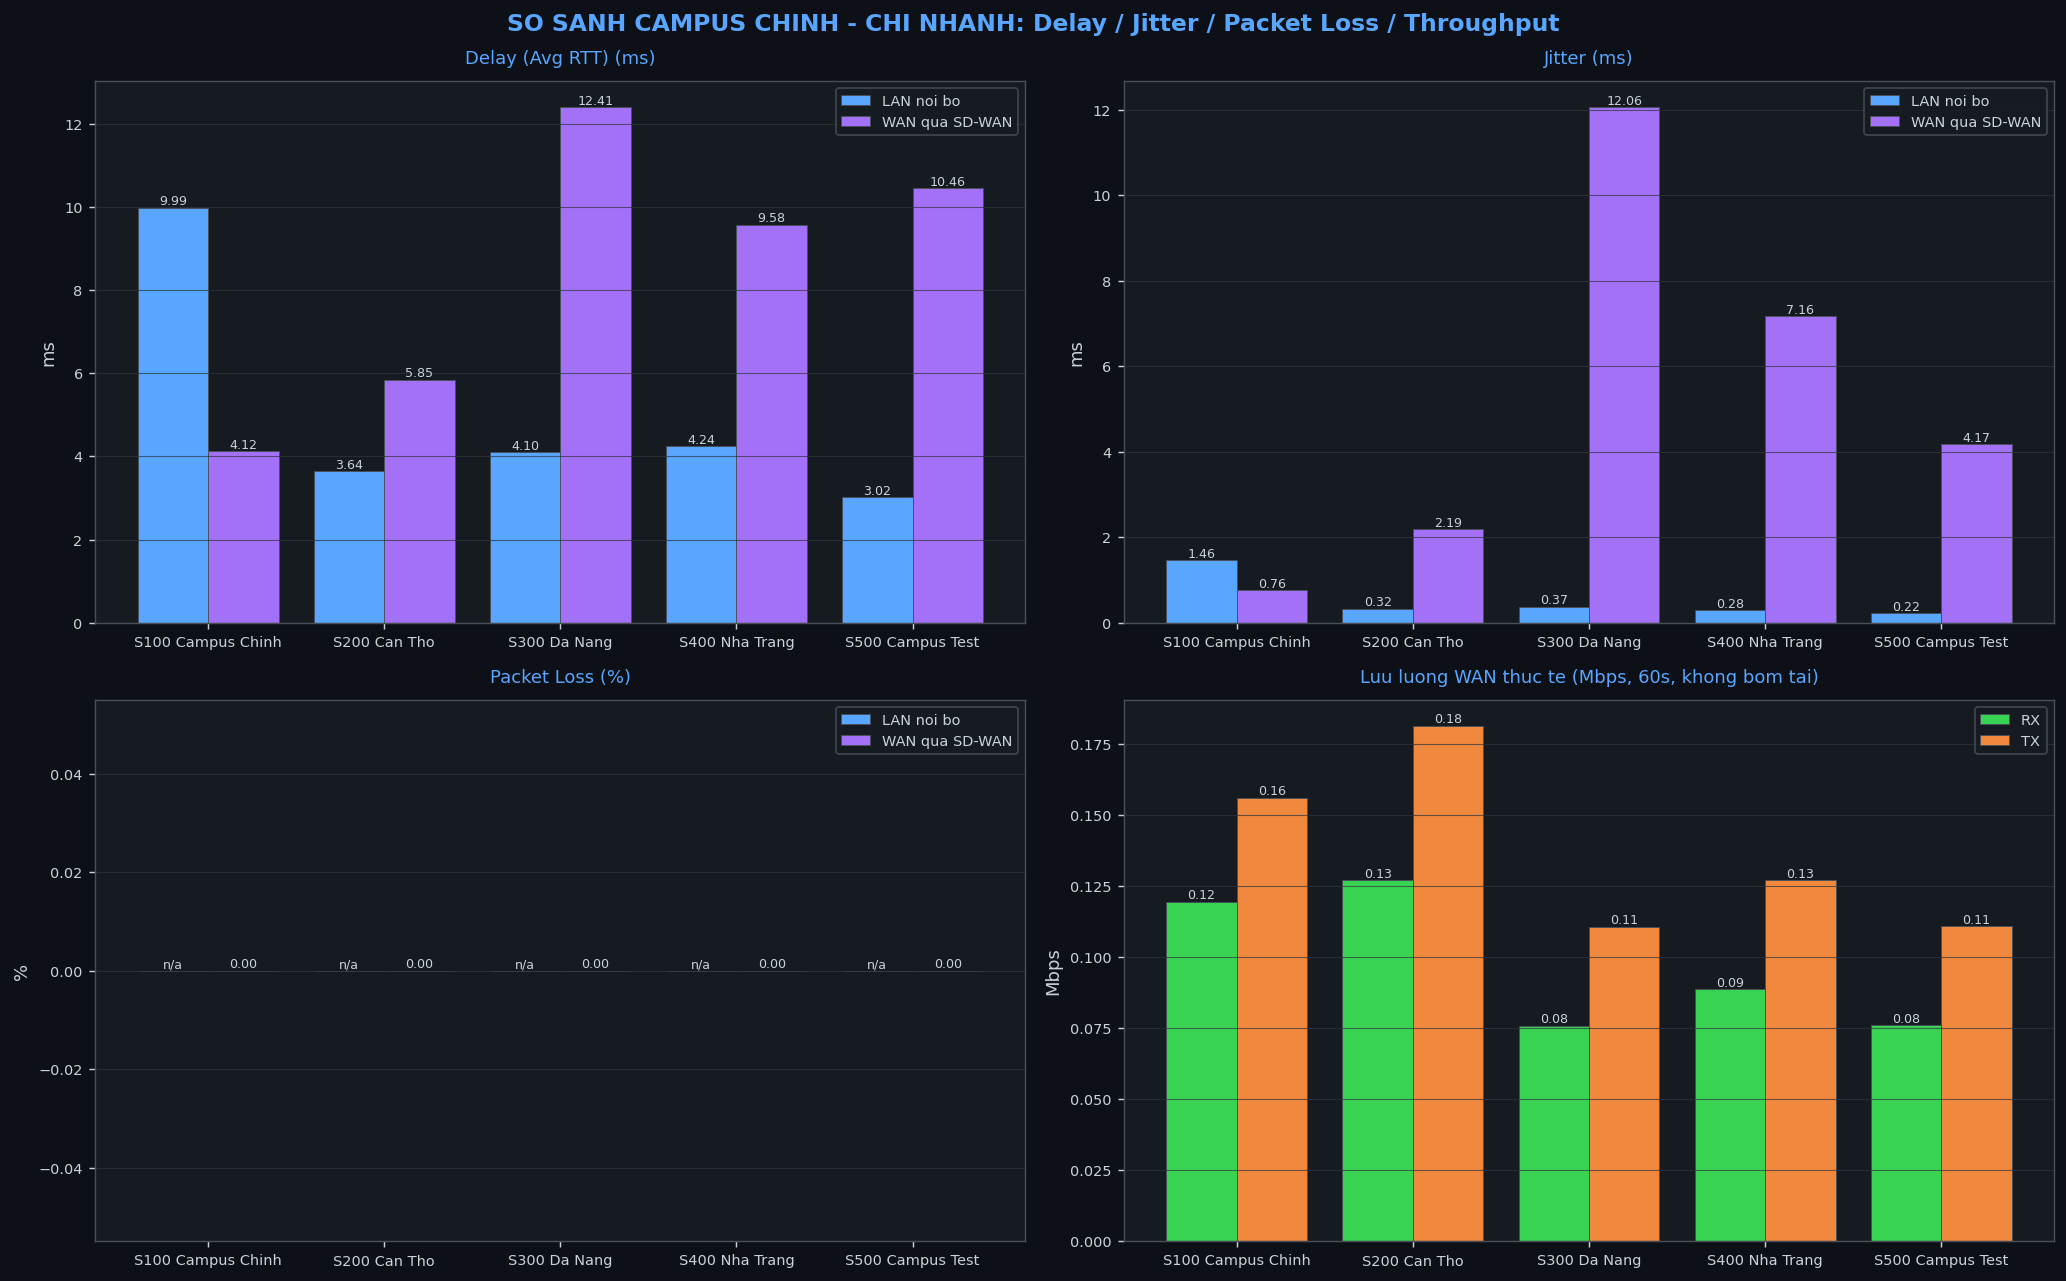

Data behind this chart, as committed beside it:
Site, Ten, Delay_LAN_ms, Delay_WAN_ms, Jitter_LAN_ms, Jitter_WAN_ms, Loss_LAN_pct, Loss_WAN_pct, Tuyen_LAN_ok, Tuyen_WAN_ok, Thr_RX_Mbps, Thr_TX_Mbps, Thr_Dinh_Mbps, Thoi_gian
100, S100 Campus Chinh, 9.991, 4.121, 1.463, 0.756, , 0.0, 2/5, 4/4, 0.12, 0.156, 0.292, 2026-10-31 16:09:52
200, S200 Can Tho, 3.644, 5.848, 0.323, 2.188, , 0.0, 2/2, 2/2, 0.127, 0.181, 0.487, 2026-10-31 16:09:52
300, S300 Da Nang, 4.096, 12.41, 0.371, 12.06, , 0.0, 2/2, 2/2, 0.076, 0.111, 0.195, 2026-10-31 16:09:52
400, S400 Nha Trang, 4.244, 9.581, 0.285, 7.163, , 0.0, 2/2, 2/2, 0.089, 0.127, 0.333, 2026-10-31 16:09:52
500, S500 Campus Test, 3.018, 10.46, 0.22, 4.175, , 0.0, 2/2, 2/2, 0.076, 0.111, 0.192, 2026-10-31 16:09:52
Site, Loai, Tuyen_Duong, Nguon_vEdge, Nguon_IF, Dich_IP, Avg_Latency_ms, Loss_pct, Jitter_ms, Min_RTT_ms, Max_RTT_ms, Ghi_chu
100, LAN, vEdge1-S100>PC-CNTT-S100-1, vEdge1-S100, ge0/0 (traceroute), 10.1.10.100, 14.22, , 2.591, 7.788, 20.64, do bang traceroute; 0% probe "*" khong t…
100, LAN, vEdge1-S100>PC-TTK-S100-1, vEdge1-S100, ge0/0 (traceroute), 10.1.20.100, 5.764, , 0.334, 4.986, 6.523, do bang traceroute; 0% probe "*" khong t…
100, LAN, vEdge1-S100>PC-Luat-S100-1, vEdge1-S100, loopback0, 10.1.30.100, , 100.0, , , , mat het goi, da thu nguon ge0/0(10.1.3.2…
100, LAN, vEdge1-S100>WebServer, vEdge1-S100, loopback0, 10.1.1.10, , 100.0, , , , mat het goi, da thu nguon ge0/0(10.1.3.2…
100, LAN, vEdge1-S100>DHCP-Server, vEdge1-S100, loopback0, 10.1.90.10, , 100.0, , , , mat het goi, da thu nguon ge0/0(10.1.3.2…
200, LAN, vEdge1-S200>PC-NongNghiep-S200-1, vEdge1-S200, ge0/3 (traceroute), 10.2.60.100, 3.785, , 0.407, 2.897, 4.658, do bang traceroute; 0% probe "*" khong t…
200, LAN, vEdge1-S200>PC-YTe-S200, vEdge1-S200, ge0/3 (traceroute), 10.2.70.101, 3.502, , 0.238, 3.322, 3.994, do bang traceroute; 33% probe "*" khong …
300, LAN, vEdge1-S300>PC-DuLich-S300-1, vEdge1-S300, ge0/2 (traceroute), 10.3.80.100, 4.378, , 0.474, 3.328, 5.273, do bang traceroute; 0% probe "*" khong t…
300, LAN, vEdge1-S300>PC-TaiChinh-S300, vEdge1-S300, ge0/2 (traceroute), 10.3.90.100, 3.815, , 0.269, 3.265, 4.018, do bang traceroute; 33% probe "*" khong …
400, LAN, vEdge1-S400>PC-ThuySan-S400-1, vEdge1-S400, ge0/2 (traceroute), 10.4.50.100, 4.657, , 0.344, 3.819, 5.478, do bang traceroute; 0% probe "*" khong t…
400, LAN, vEdge1-S400>PC-LuHanh-S400, vEdge1-S400, ge0/2 (traceroute), 10.4.60.101, 3.831, , 0.226, 3.398, 4.259, do bang traceroute; 0% probe "*" khong t…
500, LAN, vEdge1-S500>VPC11, vEdge1-S500, ge0/0 (traceroute), 10.5.10.100, 3.394, , 0.274, 2.778, 4.045, do bang traceroute; 0% probe "*" khong t…
500, LAN, vEdge1-S500>PC-Linux-S500, vEdge1-S500, ge0/0 (traceroute), 10.5.10.101, 2.641, , 0.165, 2.317, 2.766, do bang traceroute; 33% probe "*" khong …
100, WAN, vEdge1-S100>PC-NongNghiep-S200-1, vEdge1-S100, ge0/0, 10.2.60.100, 4.231, 0.0, 0.3, 3.958, 4.674, 
100, WAN, vEdge1-S100>PC-TaiChinh-S300, vEdge1-S100, ge0/0, 10.3.90.100, 5.741, 0.0, 1.825, 4.406, 7.713, 
100, WAN, vEdge1-S100>PC-LuHanh-S400-2, vEdge1-S100, ge0/0, 10.4.60.100, 3.989, 0.0, 0.6, 3.377, 4.55, 
100, WAN, vEdge1-S100>VPC11, vEdge1-S100, ge0/0, 10.5.10.100, 2.522, 0.0, 0.3, 2.261, 2.903, 
200, WAN, vEdge1-S200>PC-CNTT-S100-1, vEdge1-S200, ge0/3, 10.1.10.100, 6.425, 0.0, 3.2, 4.163, 14.44, 
200, WAN, vEdge1-S200>WebServer, vEdge1-S200, ge0/3, 10.1.1.10, 5.272, 0.0, 1.175, 4.799, 6.01, 
300, WAN, vEdge1-S300>PC-CNTT-S100-1, vEdge1-S300, ge0/2, 10.1.10.100, 9.861, 0.0, 6.5, 4.548, 28.87, 
300, WAN, vEdge1-S300>WebServer, vEdge1-S300, ge0/2, 10.1.1.10, 14.97, 0.0, 17.62, 3.24, 38.55, 
400, WAN, vEdge1-S400>PC-CNTT-S100-1, vEdge1-S400, ge0/2, 10.1.10.100, 14.57, 0.0, 11.43, 4.197, 45.89, 
400, WAN, vEdge1-S400>WebServer, vEdge1-S400, ge0/2, 10.1.1.10, 4.591, 0.0, 2.9, 3.123, 8.423, 
500, WAN, vEdge1-S500>PC-CNTT-S100-1, vEdge1-S500, ge0/0, 10.1.10.100, 17.02, 0.0, 7.85, 9.558, 32.14, 
500, WAN, vEdge1-S500>WebServer, vEdge1-S500, ge0/0, 10.1.1.10, 3.904, 0.0, 0.5, 3.253, 4.401, 
